Labelled photos from "soc", an image-classification folder in omae11/MSTAR-dataset. The possible labels are: BMP-2 infantry fighting vehicle, BRDM-2 armored scout vehicle, BTR-60 armored personnel carrier, BTR-70 armored personnel carrier, ZIL-131 military truck, ZSU-23-4 self-propelled anti-aircraft gun.

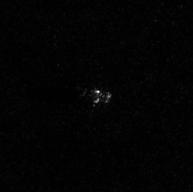
Label: ZIL-131 military truck

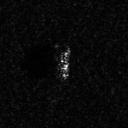
Label: BMP-2 infantry fighting vehicle

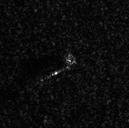
Label: BRDM-2 armored scout vehicle

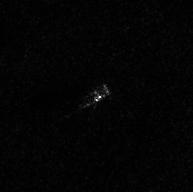
Label: ZIL-131 military truck

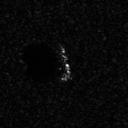
Label: BTR-70 armored personnel carrier

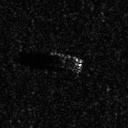
Label: BTR-70 armored personnel carrier
